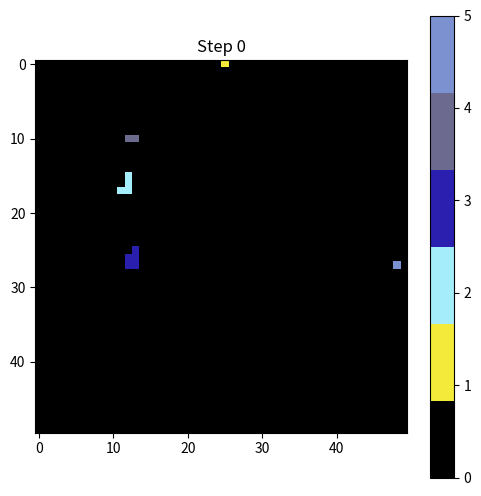
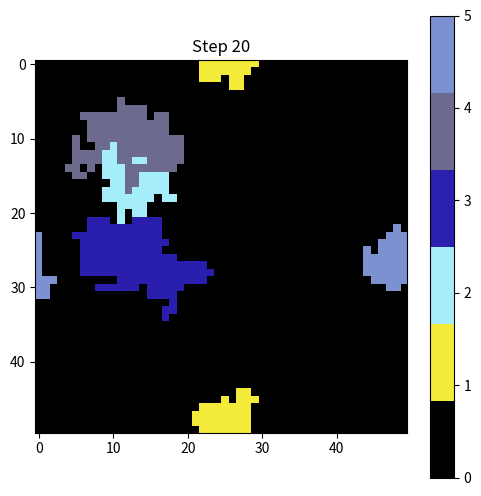
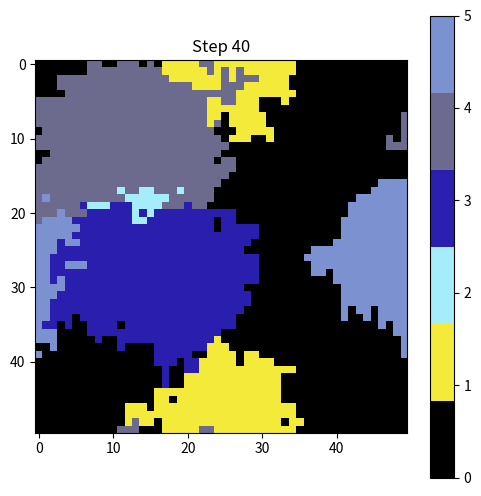
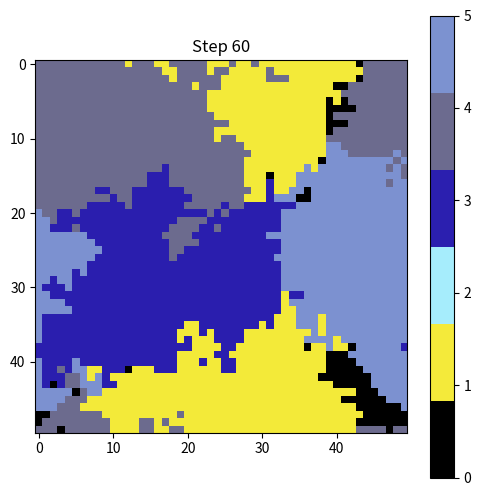
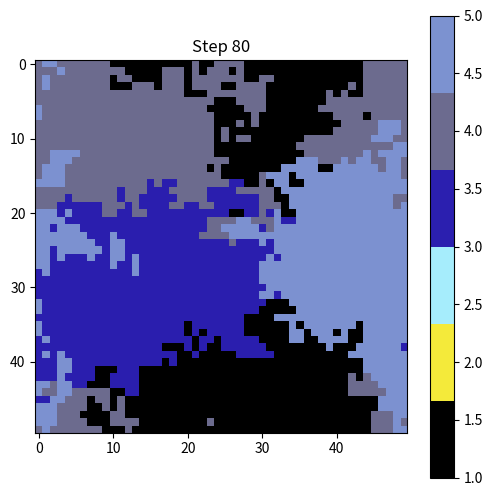
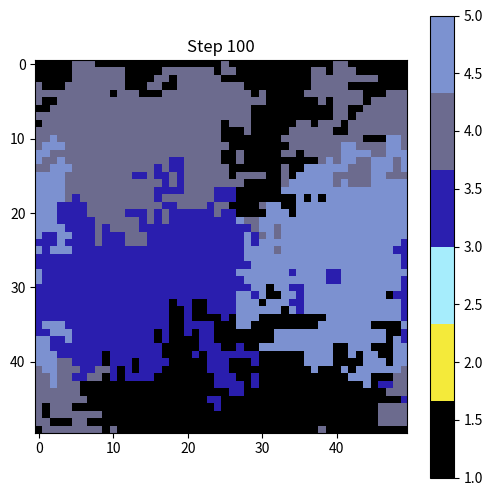
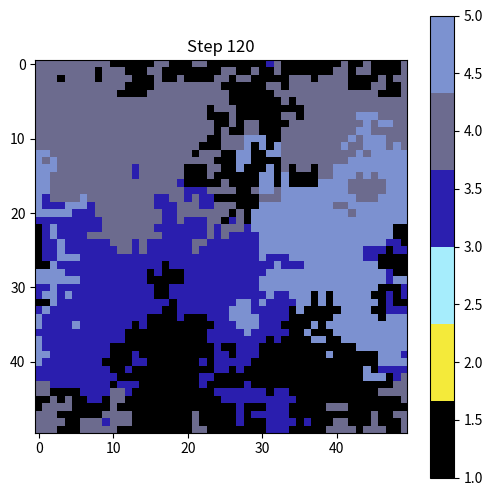
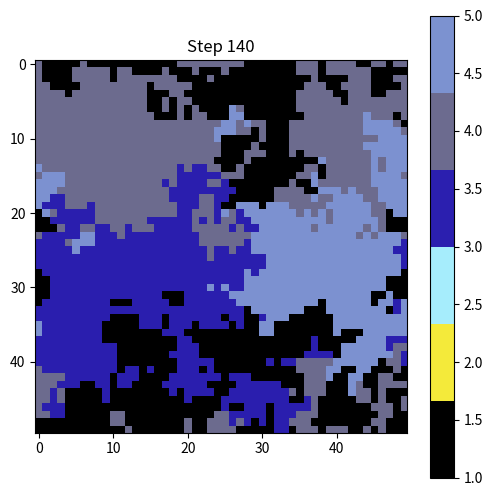
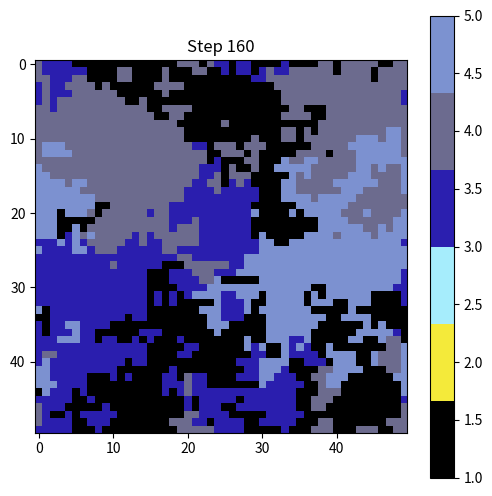
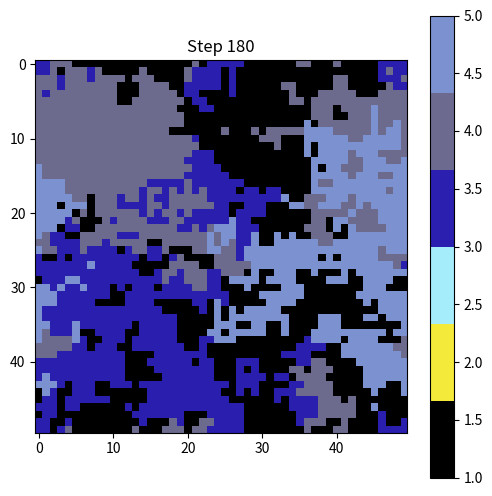
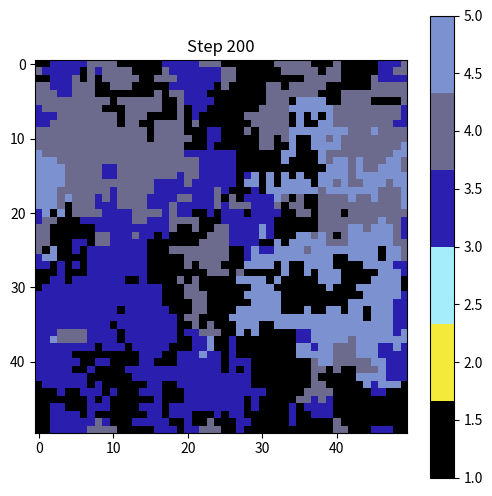

These charts were generated, in order, by the following Python code:
import numpy as np
import matplotlib.pyplot as plt
from matplotlib import colors
import os

def initialize_cpm(size, num_cells):

    lattice = np.zeros((size, size), dtype=int)

    for cell_id in range(1, num_cells + 1):
        x, y = np.random.randint(0, size), np.random.randint(0, size)
        lattice[x, y] = cell_id

    return lattice

def cpm_step(lattice, beta, J_matrix, target_areas, lambda_area, mu_perimeter):

    size = lattice.shape[0]

    for _ in range(size * size):
        i, j = np.random.randint(0, size), np.random.randint(0, size)
        current_cell = lattice[i, j]

        if current_cell == 0:
            continue
        
        neighbors = [(i+1, j), (i-1, j), (i, j+1), (i, j-1)]
        ni, nj = neighbors[np.random.randint(0, 4)]
        ni, nj = ni % size, nj % size
        neighbor_cell = lattice[ni, nj]
        
        if neighbor_cell == current_cell:
            continue
        
        delta_E = 0
        delta_E += J_matrix[current_cell, neighbor_cell] - J_matrix[current_cell, current_cell]
        current_area = np.sum(lattice == current_cell)
        delta_E += lambda_area * (1 - 2 * (current_area >= target_areas[current_cell]))
        perimeter = np.sum(lattice[(i+1)%size, j] != current_cell) + \
                          np.sum(lattice[(i-1)%size, j] != current_cell) + \
                          np.sum(lattice[i, (j+1)%size] != current_cell) + \
                          np.sum(lattice[i, (j-1)%size] != current_cell)
        delta_E += mu_perimeter * perimeter
        
        if delta_E < 0 or np.random.rand() < np.exp(-beta * delta_E):
            lattice[ni, nj] = current_cell
    
    return lattice

def simulate_cpm(size, num_cells, steps, beta, J_matrix, target_areas, 
                lambda_area=0.1, mu_perimeter=0.01, save_interval=10, 
                output_dir="cpm_results"):

    os.makedirs(output_dir, exist_ok=True)
    lattice = initialize_cpm(size, num_cells)
    frames = []
    cmap = colors.ListedColormap(['black'] + [np.random.rand(3) for _ in range(num_cells)])
    
    for step in range(steps + 1):
        lattice = cpm_step(lattice, beta, J_matrix, target_areas, lambda_area, mu_perimeter)
        
        if step % save_interval == 0:
            plt.figure(figsize=(6, 6))
            plt.imshow(lattice, cmap=cmap)
            plt.title(f"Step {step}")
            plt.colorbar()
            plt.savefig(f"{output_dir}/frame_{step:04d}.png")
            plt.close()
            frames.append(lattice.copy())
    
    return frames

params = {
    "size": 50,
    "num_cells": 5,
    "steps": 200,
    "beta": 1.0,
    "J_matrix": np.zeros((6, 6)),  # 5 клеток + фон
    "target_areas": {1: 100, 2: 120, 3: 80, 4: 150, 5: 90},
    "lambda_area": 0.1,
    "mu_perimeter": 0.01,
    "save_interval": 20
}
params["J_matrix"][1:, 1:] = 0.5  # Взаимодействие между клетками
params["J_matrix"][:, 0] = 1.0     # Взаимодействие с фоном

frames = simulate_cpm(**params)

print("Симуляция завершена. Результаты сохранены в папку 'cpm_results'")
